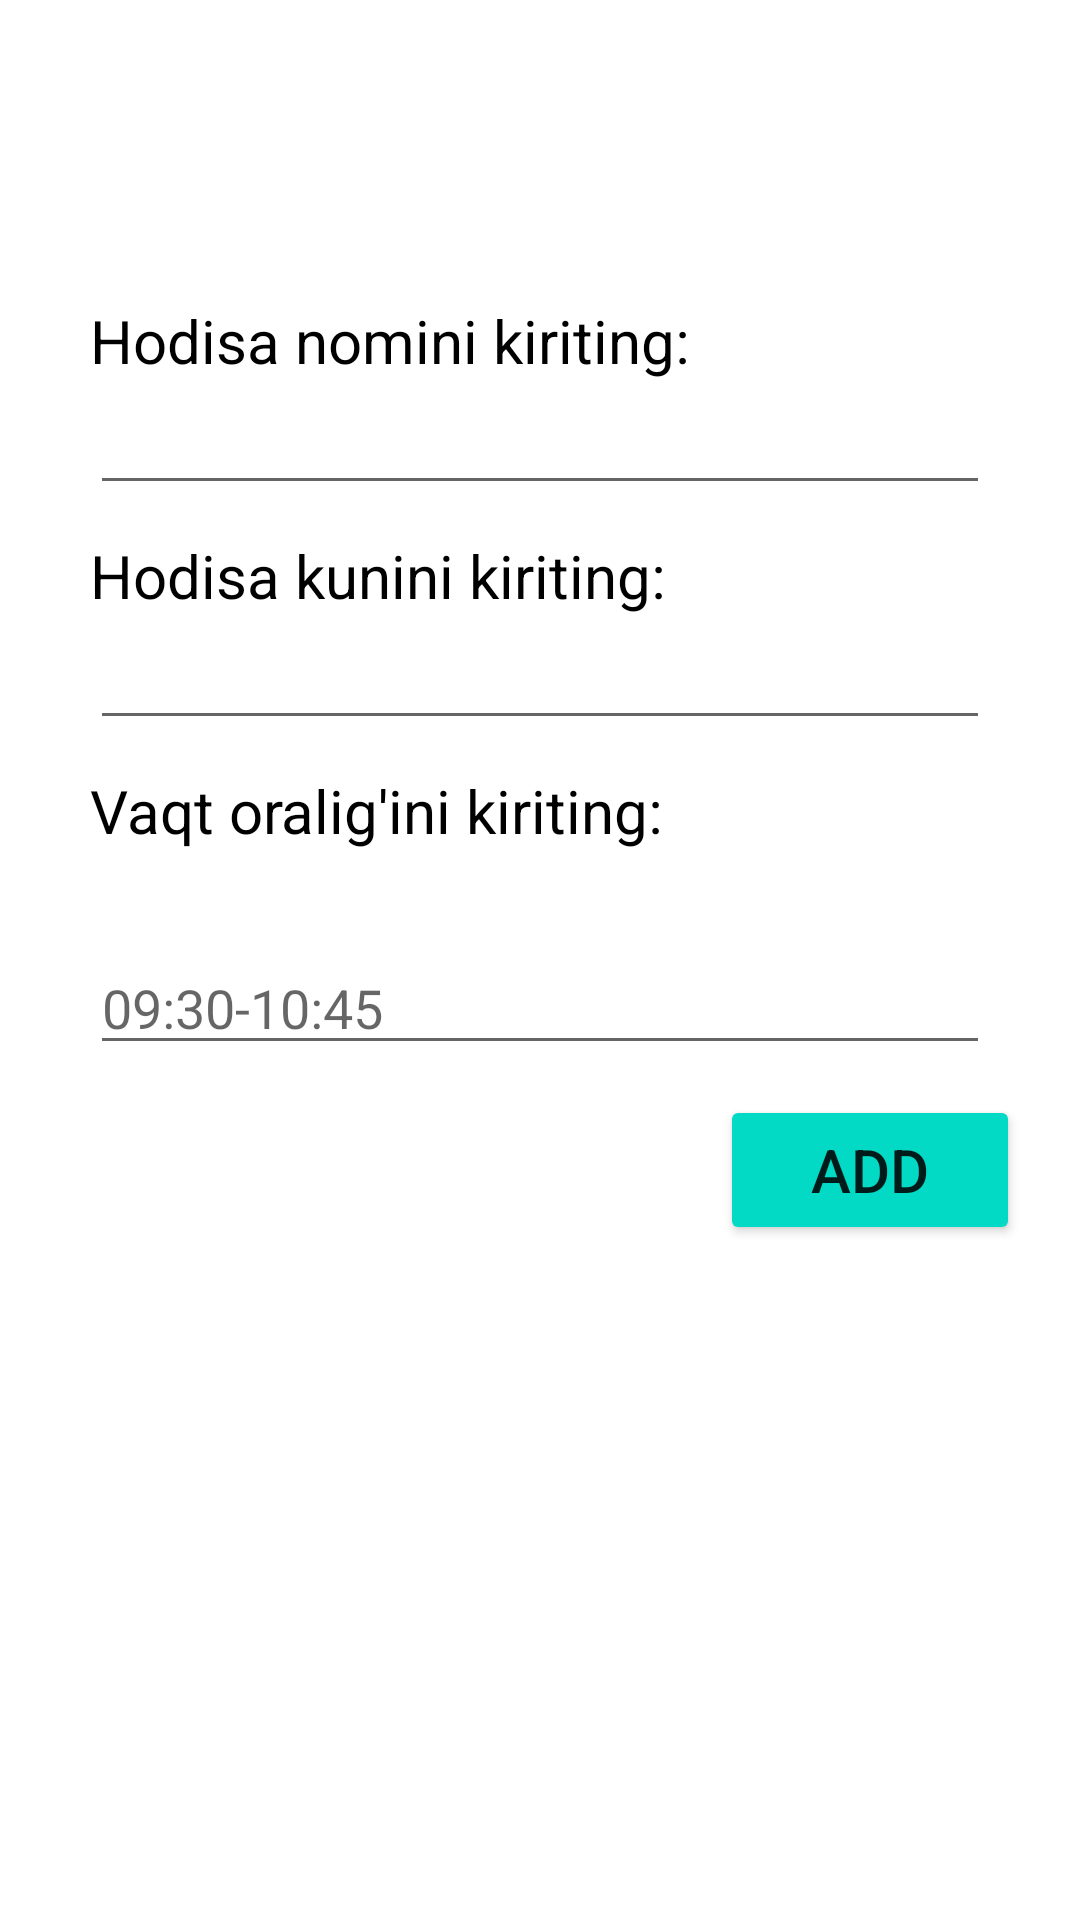

Android layout source for this screen:
<!-- AndroidManifest.xml: application theme Theme.VoqealarTaqvimi -->
<!-- res/layout/add_event.xml -->
<?xml version="1.0" encoding="utf-8"?>
<androidx.constraintlayout.widget.ConstraintLayout xmlns:android="http://schemas.android.com/apk/res/android"
    android:layout_width="match_parent"
    android:layout_height="match_parent"
    xmlns:app="http://schemas.android.com/apk/res-auto">

   <TextView
       android:layout_width="wrap_content"
       android:layout_height="wrap_content"
       app:layout_constraintTop_toTopOf="parent"
       app:layout_constraintLeft_toLeftOf="parent"
       android:text="Hodisa nomini kiriting:"
       android:textSize="20sp"
       android:layout_marginTop="100dp"
       android:textColor="@color/black"
       android:layout_marginLeft="30dp"
       android:id="@+id/event_text_id"
       />

    <EditText
        android:layout_width="match_parent"
        android:layout_height="wrap_content"
        android:layout_marginLeft="30dp"
        android:inputType="text"
        android:imeOptions="actionNext"
        android:id="@+id/event_edit_text"
        android:layout_marginRight="30dp"
        app:layout_constraintTop_toBottomOf="@id/event_text_id"
        />

    <TextView
        android:layout_width="wrap_content"
        android:layout_height="wrap_content"
        app:layout_constraintTop_toBottomOf="@id/event_edit_text"
        app:layout_constraintLeft_toLeftOf="@id/event_edit_text"
        android:layout_marginTop="10dp"
        android:text="Hodisa kunini kiriting:"
        android:textSize="20sp"
        android:id="@+id/event_date_text_id"
        android:textColor="@color/black"
        />

    <EditText
        android:layout_width="match_parent"
        android:layout_height="wrap_content"
        android:layout_marginLeft="30dp"
        android:id="@+id/event_date_edit"
        android:inputType="number"
        android:imeOptions="actionNext"
        app:layout_constraintTop_toBottomOf="@id/event_date_text_id"
        android:layout_marginRight="30dp"
        />

    <TextView
        android:layout_width="wrap_content"
        android:layout_height="wrap_content"
        app:layout_constraintTop_toBottomOf="@id/event_date_edit"
        app:layout_constraintLeft_toLeftOf="@id/event_date_edit"
        android:id="@+id/text_time_id"
        android:layout_marginTop="10dp"
        android:text="Vaqt oralig'ini kiriting:"
        android:textColor="@color/black"
        android:textSize="20sp"
        app:layout_goneMarginTop="10dp"
        />

    <EditText
        android:layout_width="match_parent"
        android:layout_height="wrap_content"
        app:layout_constraintTop_toBottomOf="@id/text_time_id"
        android:id="@+id/event_time_id"
        android:layout_marginTop="30dp"
        android:inputType="text"
        android:imeOptions="actionDone"
        android:layout_marginLeft="30dp"
        android:hint="09:30-10:45"
        android:layout_marginRight="30dp"
        />


     <androidx.appcompat.widget.AppCompatButton
         android:layout_width="100dp"
         android:layout_height="50dp"
         app:layout_constraintTop_toBottomOf="@id/event_time_id"
         android:backgroundTint="@color/teal_200"
         android:text="Add"
         android:id="@+id/add_btn"
         android:textSize="20dp"
         app:layout_constraintRight_toRightOf="parent"
         android:layout_marginTop="10dp"
         android:layout_marginRight="20dp"
      />


</androidx.constraintlayout.widget.ConstraintLayout>
<!-- resources referenced by this layout -->
<resources>
  <style name="Theme.VoqealarTaqvimi" parent="Theme.MaterialComponents.DayNight.DarkActionBar">
          
          <item name="colorPrimary">@color/purple_500</item>
          <item name="colorPrimaryVariant">@color/purple_700</item>
          <item name="colorOnPrimary">@color/white</item>
          
          <item name="colorSecondary">@color/teal_200</item>
          <item name="colorSecondaryVariant">@color/teal_700</item>
          <item name="colorOnSecondary">@color/black</item>
          
          <item name="android:statusBarColor" tools:targetApi="l">?attr/colorPrimaryVariant</item>
          
      </style>
  <!-- not gathered from this repository: default colours our renderer supplied (Android Studio template values) -->
  <color name="purple_500">#FF6200EE</color>
  <color name="purple_700">#FF3700B3</color>
  <color name="teal_200">#FF03DAC5</color>
  <color name="teal_700">#FF018786</color>
  <color name="black">#FF000000</color>
  <color name="white">#FFFFFFFF</color>
</resources>
